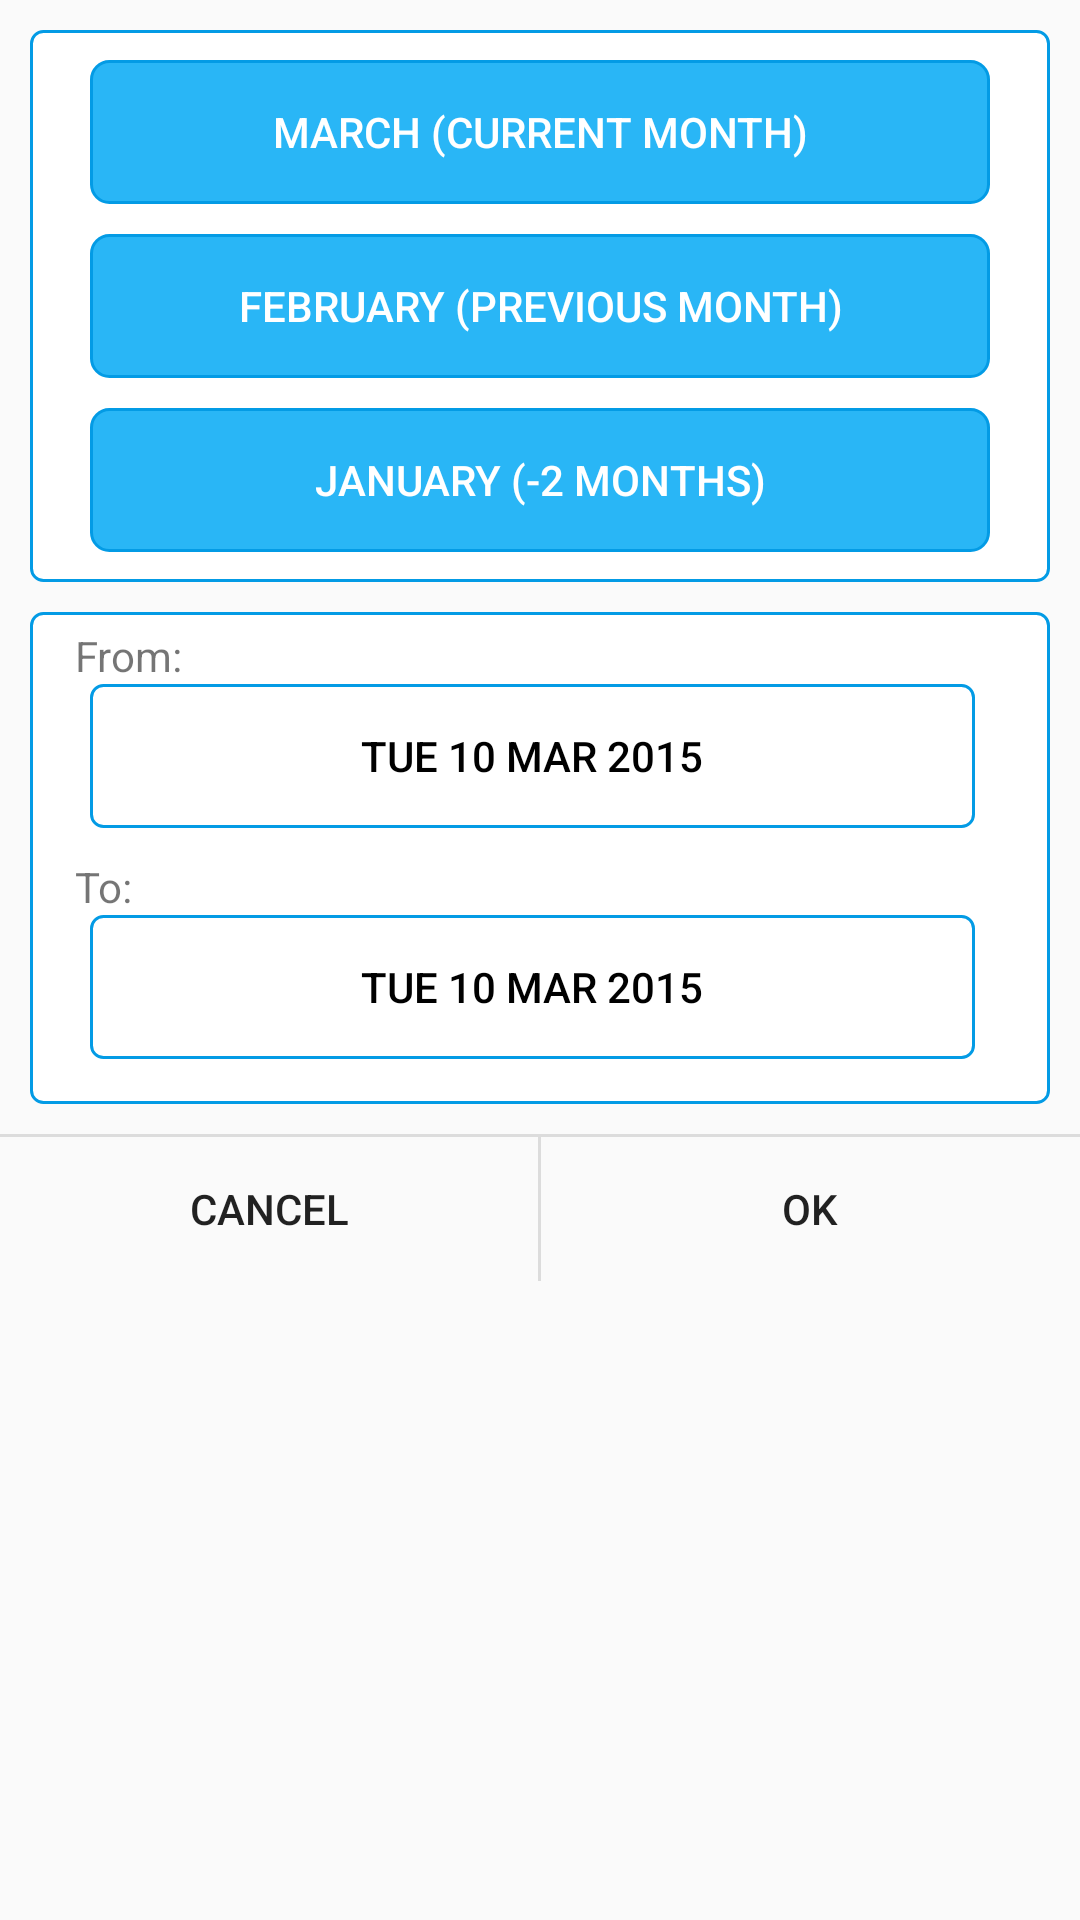

The Android layout XML behind this screen, and the referenced resources:
<!-- AndroidManifest.xml: application theme AppTheme -->
<!-- res/layout/edit_report_dates_dialog.xml -->
<?xml version="1.0" encoding="utf-8"?>
<LinearLayout xmlns:android="http://schemas.android.com/apk/res/android"
                android:layout_width="match_parent"
                android:layout_height="match_parent"
                android:orientation="vertical"
                android:id="@+id/dates_rep_relative">

    <LinearLayout
        android:layout_width="fill_parent"
        android:layout_height="wrap_content"
        android:orientation="vertical"
        android:layout_margin="10dp"
        android:background="@drawable/roundrect_blue_high_white"
        android:padding="5dp">

            <Button
                android:layout_width="fill_parent"
                android:layout_height="wrap_content"
                android:text="March (current month)"
                android:id="@+id/dates_rep_month0_but"
                android:layout_marginLeft="15dp"
                android:layout_marginRight="15dp"
                android:layout_marginTop="5dp"
                android:layout_marginBottom="5dp"
                style="?android:attr/borderlessButtonStyle"
                android:background="@drawable/roundedrect_but"
                android:textColor="@color/white"
                />
        <Button
            android:layout_width="fill_parent"
            android:layout_height="wrap_content"
            android:text="February (previous month)"
            android:id="@+id/dates_rep_month1_but"
            android:layout_marginLeft="15dp"
            android:layout_marginRight="15dp"
            android:layout_marginTop="5dp"
            android:layout_marginBottom="5dp"
            style="?android:attr/borderlessButtonStyle"
            android:background="@drawable/roundedrect_but"
            android:textColor="@color/white"
            />
        <Button
            android:layout_width="fill_parent"
            android:layout_height="wrap_content"
            android:text="January (-2 months)"
            android:id="@+id/dates_rep_month2_but"
            android:layout_marginLeft="15dp"
            android:layout_marginRight="15dp"
            android:layout_marginTop="5dp"
            android:layout_marginBottom="5dp"
            style="?android:attr/borderlessButtonStyle"
            android:background="@drawable/roundedrect_but"
            android:textColor="@color/white"
            />
    </LinearLayout>
    <LinearLayout
        android:layout_width="fill_parent"
        android:layout_height="wrap_content"
        android:orientation="vertical"
        android:layout_marginLeft="10dp"
        android:layout_marginRight="10dp"
        android:layout_marginBottom="10dp"
        android:background="@drawable/roundrect_blue_high_white"
        android:padding="5dp">

    <TextView
        android:layout_width="wrap_content"
        android:layout_height="wrap_content"
        android:text="@string/date_from_cap"
        android:layout_marginLeft="10dp"
        />
    <LinearLayout
        android:orientation="horizontal"
        android:layout_width="fill_parent"
        android:layout_height="wrap_content"
        android:layout_marginBottom="10dp"
        android:layout_marginRight="15dp"
        android:layout_marginLeft="15dp"
        android:layout_below="@+id/dates_rep_edit"
        android:layout_alignParentRight="true"
        android:layout_alignParentEnd="true"
        android:layout_alignParentLeft="true"
        android:layout_alignParentStart="true"
        android:divider="?android:attr/dividerVertical">


        <Button
            android:layout_width="wrap_content"
            android:layout_height="wrap_content"
            android:text="Tue 10 Mar 2015"
            android:id="@+id/dates_rep_fromdate_but"
            android:layout_weight="6"
            android:layout_marginRight="5dp"
            style="?android:attr/borderlessButtonStyle"
            android:background="@drawable/roundedrect_but_white"
            android:textColor="@color/md_black_1000"
            />
    </LinearLayout>
    <TextView
        android:layout_width="wrap_content"
        android:layout_height="wrap_content"
        android:text="@string/date_to_cap"
        android:layout_marginLeft="10dp"
        />
    <LinearLayout
        android:orientation="horizontal"
        android:layout_width="fill_parent"
        android:layout_height="wrap_content"
        android:layout_marginBottom="10dp"
        android:layout_marginRight="15dp"
        android:layout_marginLeft="15dp"
        android:layout_below="@+id/dates_rep_edit"
        android:layout_alignParentRight="true"
        android:layout_alignParentEnd="true"
        android:layout_alignParentLeft="true"
        android:layout_alignParentStart="true"
        android:divider="?android:attr/dividerVertical">


        <Button
            android:layout_width="wrap_content"
            android:layout_height="wrap_content"
            android:text="Tue 10 Mar 2015"
            android:id="@+id/dates_rep_todate_but"
            android:layout_weight="6"
            android:layout_marginRight="5dp"
            style="?android:attr/borderlessButtonStyle"
            android:background="@drawable/roundedrect_but_white"
            android:textColor="@color/md_black_1000"
            />
        </LinearLayout>
    </LinearLayout>
    <View
        android:layout_width="match_parent"
        android:layout_height="1dp"
        android:background="?android:attr/dividerVertical"
        />
    <LinearLayout
        android:orientation="horizontal"
        android:layout_width="fill_parent"
        android:layout_height="wrap_content"
        android:layout_marginBottom="0dp"
        android:layout_below="@+id/dates_rep_edit"
        android:layout_alignParentRight="true"
        android:layout_alignParentEnd="true"
        android:layout_alignParentLeft="true"
        android:layout_alignParentStart="true"
        android:divider="?android:attr/dividerVertical">


        <Button
            android:layout_width="wrap_content"
            android:layout_height="wrap_content"
            android:text="@android:string/cancel"
            android:id="@+id/dates_rep_cancel_but"
            android:layout_weight="1"
            style="?android:attr/borderlessButtonStyle"
        />

        <View
            android:layout_width="1dp"
            android:layout_height="match_parent"
            android:background="?android:attr/dividerVertical"
            />

        <Button
            android:layout_width="wrap_content"
            android:layout_height="wrap_content"
            android:text="@android:string/ok"
            android:id="@+id/dates_rep_ok_but"
            android:layout_weight="1"
            style="?android:attr/borderlessButtonStyle"
            />
        </LinearLayout>
</LinearLayout>
<!-- resources referenced by this layout -->
<resources>
  <color name="md_black_1000">#000000</color>
  <!-- drawable roundedrect_but (drawable) -->
  <?xml version="1.0" encoding="utf-8"?>
  <selector xmlns:android="http://schemas.android.com/apk/res/android">
  
      <item android:drawable="@drawable/roundrect_blue_high" android:state_selected="true"></item>
      <item android:drawable="@drawable/roundrect_blue_press" android:state_pressed="true"></item>
      <item android:drawable="@drawable/roundrect_blue_norm"></item>
  
  </selector>
  <!-- drawable roundedrect_but_white (drawable) -->
  <?xml version="1.0" encoding="utf-8"?>
  <selector xmlns:android="http://schemas.android.com/apk/res/android">
  
      <item android:drawable="@drawable/roundrect_blue_high" android:state_selected="true"></item>
      <item android:drawable="@drawable/roundrect_blue_press" android:state_pressed="true"></item>
      <item android:drawable="@drawable/roundrect_blue_high_white"></item>
  
  </selector>
  <!-- drawable roundrect_blue_high_white (drawable) -->
  <?xml version="1.0" encoding="utf-8"?>
  <shape
      xmlns:android="http://schemas.android.com/apk/res/android"
      android:shape="rectangle">
      <corners
          android:bottomLeftRadius="4dp"
          android:bottomRightRadius="4dp"
          android:topLeftRadius="4dp"
          android:topRightRadius="4dp" />
      <solid
          android:color="@color/white"/>
      <stroke android:color="@color/md_light_blue_600" android:width="1dp"/>
  </shape>
  <string name="date_from_cap">From:</string>
  <string name="date_to_cap">To:</string>
  <style name="AppTheme" parent="Theme.AppCompat.Light.DarkActionBar">
          
          <item name="colorPrimary">@color/material_500</item>
          <item name="colorPrimaryDark">@color/material_700</item>
          <item name="colorAccent">@color/material_A200</item>
      </style>
  <!-- drawable roundrect_blue_high (drawable) -->
  <?xml version="1.0" encoding="utf-8"?>
  <shape
      xmlns:android="http://schemas.android.com/apk/res/android"
      android:shape="rectangle">
      <corners
          android:bottomLeftRadius="4dp"
          android:bottomRightRadius="4dp"
          android:topLeftRadius="4dp"
          android:topRightRadius="4dp" />
      <solid
          android:color="@color/md_light_blue_A700"/>
      <stroke android:color="@color/md_light_blue_600" android:width="1dp"/>
  </shape>
  <!-- drawable roundrect_blue_press (drawable) -->
  <?xml version="1.0" encoding="utf-8"?>
  <shape
      xmlns:android="http://schemas.android.com/apk/res/android"
      android:shape="rectangle">
      <corners
          android:bottomLeftRadius="4dp"
          android:bottomRightRadius="4dp"
          android:topLeftRadius="4dp"
          android:topRightRadius="4dp" />
      <solid
          android:color="@color/md_light_blue_800"/>
      <stroke android:color="@color/md_light_blue_600" android:width="1dp"/>
  </shape>
  <!-- drawable roundrect_blue_norm (drawable) -->
  <?xml version="1.0" encoding="utf-8"?>
  <shape
      xmlns:android="http://schemas.android.com/apk/res/android"
      android:shape="rectangle">
      <corners
          android:bottomLeftRadius="6dp"
          android:bottomRightRadius="6dp"
          android:topLeftRadius="6dp"
          android:topRightRadius="6dp" />
      <solid
          android:color="@color/md_light_blue_400"/>
      <stroke android:color="@color/md_light_blue_600" android:width="1dp"/>
  </shape>
  <color name="md_light_blue_600">#039be5</color>
  <color name="material_500">#FF5722</color>
  <color name="material_700">#E64A19</color>
  <color name="material_A200">#2e4262</color>
  <color name="md_light_blue_A700">#0091ea</color>
  <color name="md_light_blue_800">#0277bd</color>
  <color name="md_light_blue_400">#29b6f6</color>
  <!-- not gathered from this repository: default colours our renderer supplied (Android Studio template values) -->
  <color name="white">#FFFFFFFF</color>
</resources>
